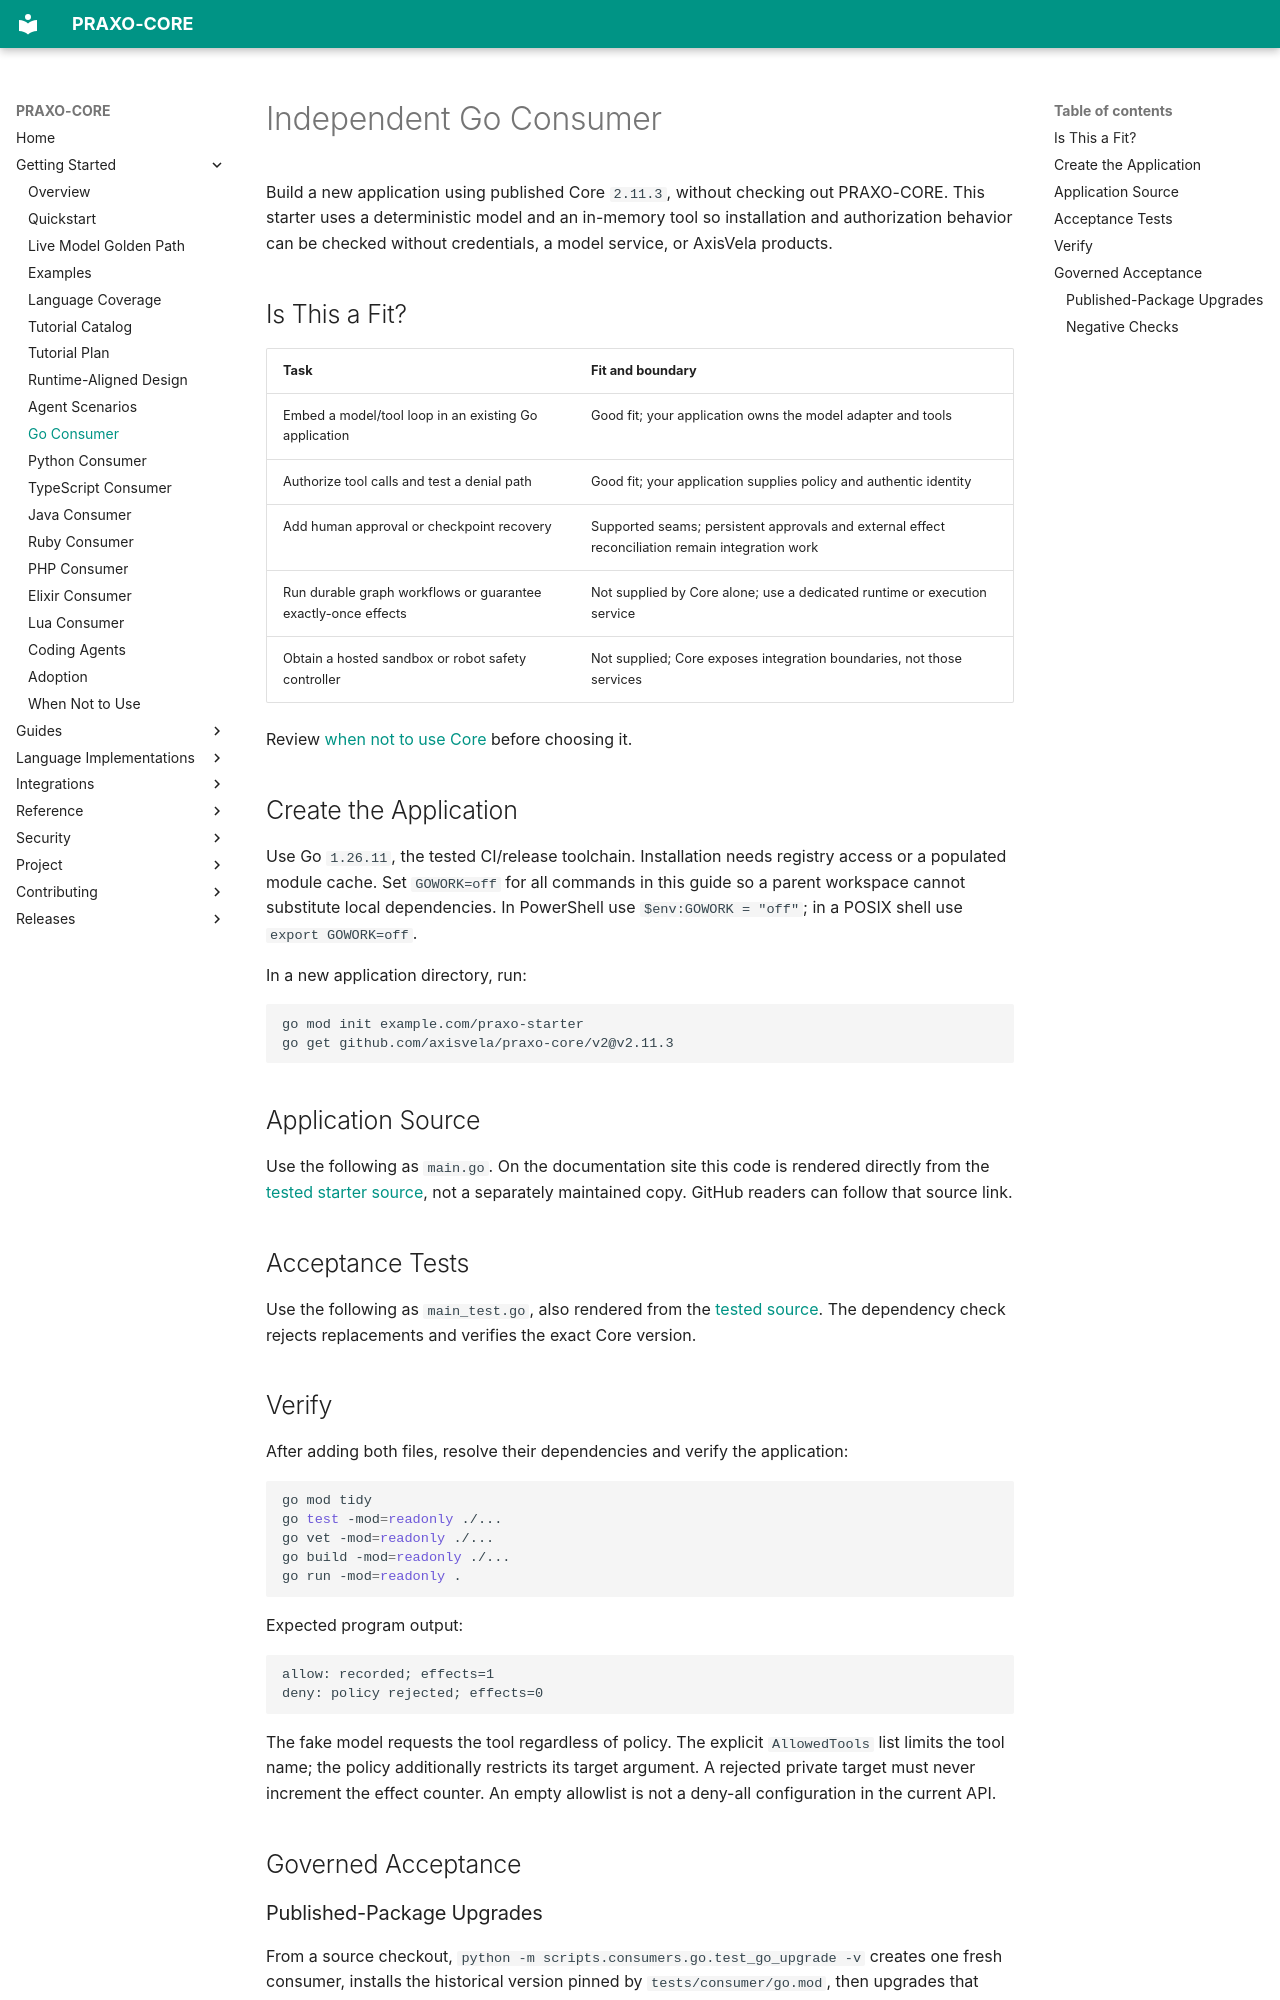

repository: axisvela/praxo-core · page: getting-started/consumer-go/index.html · generator: mkdocs

# Independent Go Consumer

Build a new application using published Core `2.11.3`, without checking out
PRAXO-CORE. This starter uses a deterministic model and an in-memory tool so
installation and authorization behavior can be checked without credentials,
a model service, or AxisVela products.

## Is This a Fit?

| Task | Fit and boundary |
| --- | --- |
| Embed a model/tool loop in an existing Go application | Good fit; your application owns the model adapter and tools |
| Authorize tool calls and test a denial path | Good fit; your application supplies policy and authentic identity |
| Add human approval or checkpoint recovery | Supported seams; persistent approvals and external effect reconciliation remain integration work |
| Run durable graph workflows or guarantee exactly-once effects | Not supplied by Core alone; use a dedicated runtime or execution service |
| Obtain a hosted sandbox or robot safety controller | Not supplied; Core exposes integration boundaries, not those services |

Review [when not to use Core](when-not-to-use.md) before choosing it.

## Create the Application

Use Go `1.26.11`, the tested CI/release toolchain. Installation needs registry
access or a populated module cache. Set `GOWORK=off` for all commands in this
guide so a parent workspace cannot substitute local dependencies. In PowerShell
use `$env:GOWORK = "off"`; in a POSIX shell use `export GOWORK=off`.

In a new application directory, run:

```sh
go mod init example.com/praxo-starter
go get github.com/axisvela/praxo-core/v2@v2.11.3
```

## Application Source

Use the following as `main.go`. On the documentation site this code is rendered
directly from the [tested starter source](https://github.com/axisvela/praxo-core/blob/main/language/go/examples/consumer-go/main.go),
not a separately maintained copy. GitHub readers can follow that source link.

<!-- go-consumer-source: main.go -->

## Acceptance Tests

Use the following as `main_test.go`, also rendered from the
[tested source](https://github.com/axisvela/praxo-core/blob/main/language/go/examples/consumer-go/main_test.go).
The dependency check rejects replacements and verifies the exact Core version.

<!-- go-consumer-source: main_test.go -->

## Verify

After adding both files, resolve their dependencies and verify the application:

```sh
go mod tidy
go test -mod=readonly ./...
go vet -mod=readonly ./...
go build -mod=readonly ./...
go run -mod=readonly .
```

Expected program output:

```text
allow: recorded; effects=1
deny: policy rejected; effects=0
```

The fake model requests the tool regardless of policy. The explicit
`AllowedTools` list limits the tool name; the policy additionally restricts its
target argument. A rejected private target must never increment the effect
counter. An empty allowlist is not a deny-all configuration in the current API.

## Governed Acceptance
